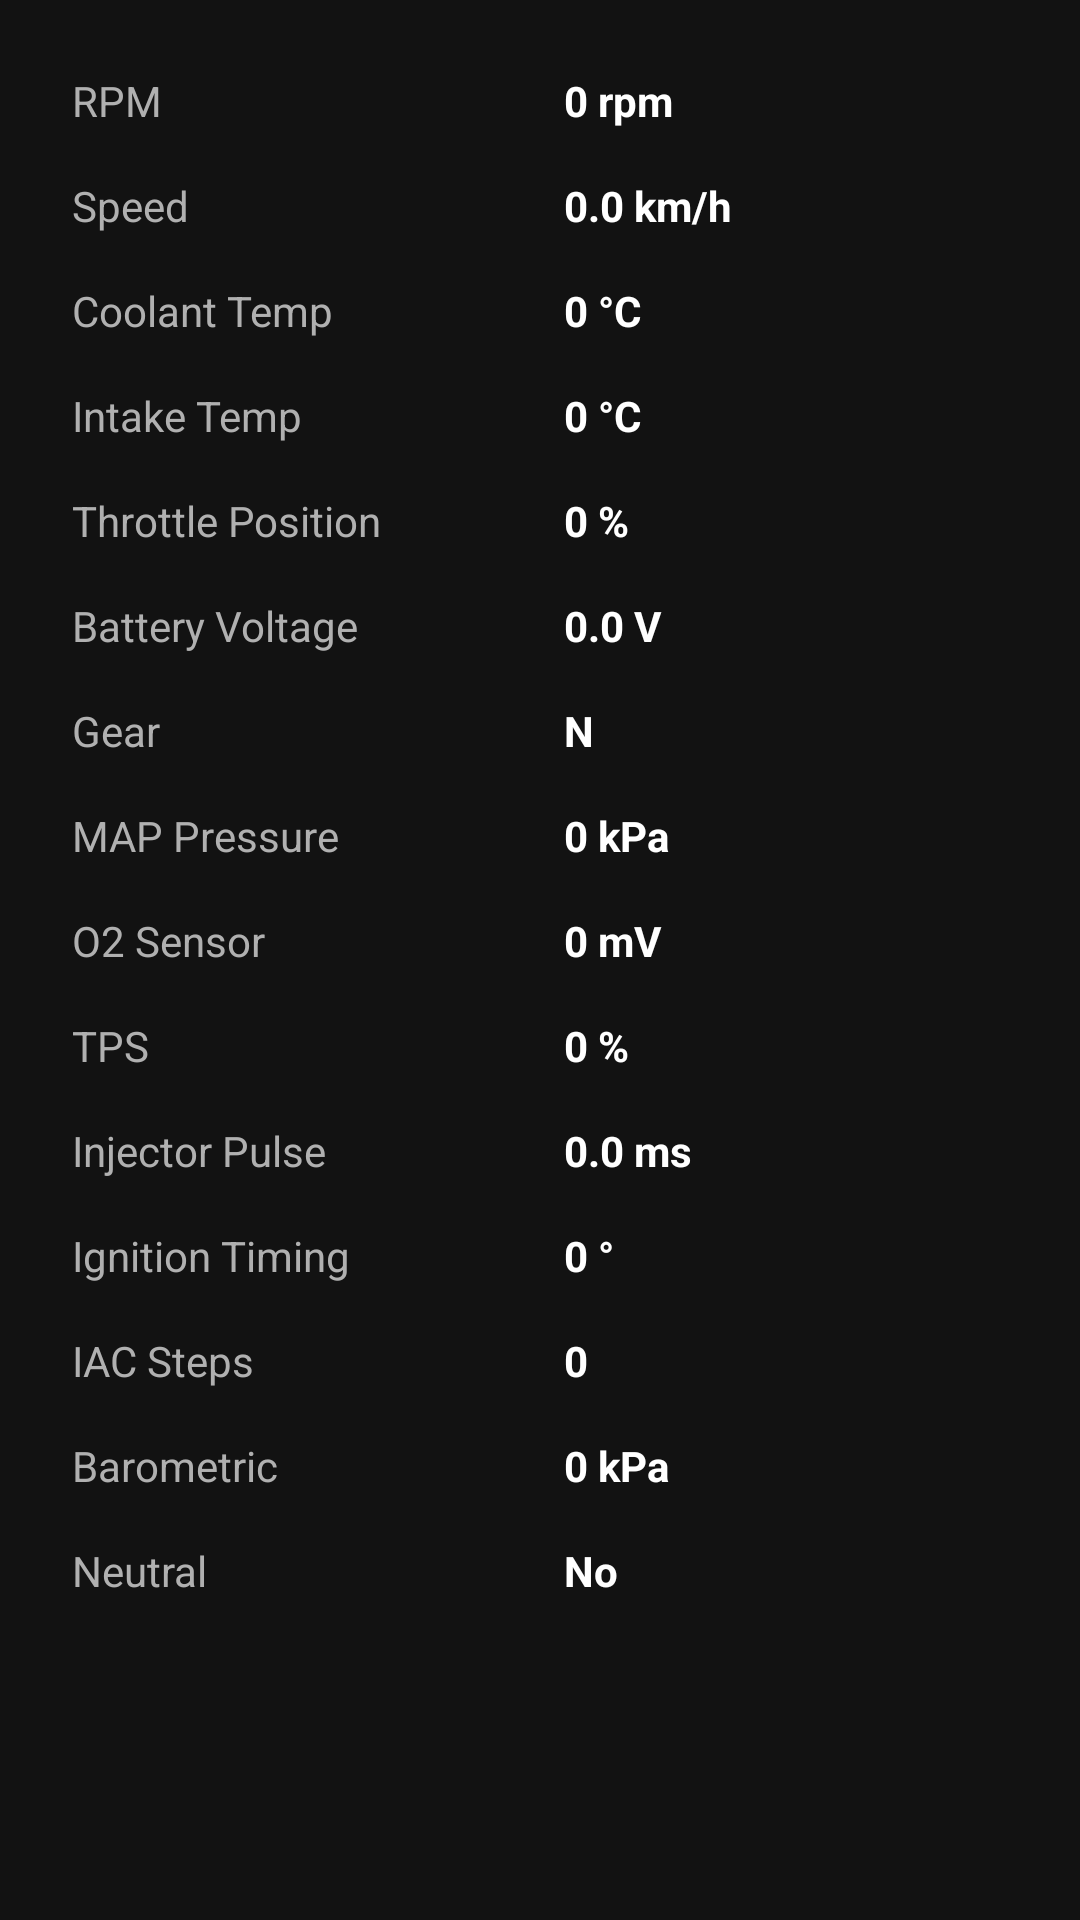

Android layout source for this screen:
<!-- AndroidManifest.xml: application theme Theme.SuzukiECUTool -->
<!-- res/layout/fragment_live_data.xml -->
<?xml version="1.0" encoding="utf-8"?>
<ScrollView xmlns:android="http://schemas.android.com/apk/res/android"
    android:layout_width="match_parent"
    android:layout_height="match_parent">

    <GridLayout
        android:layout_width="match_parent"
        android:layout_height="wrap_content"
        android:columnCount="2"
        android:padding="16dp">

        <TextView style="@style/LiveDataLabel" android:text="@string/rpm" />
        <TextView android:id="@+id/rpmValue" style="@style/LiveDataValue" android:text="0 rpm" />

        <TextView style="@style/LiveDataLabel" android:text="@string/speed" />
        <TextView android:id="@+id/speedValue" style="@style/LiveDataValue" android:text="0.0 km/h" />

        <TextView style="@style/LiveDataLabel" android:text="@string/coolant_temp" />
        <TextView android:id="@+id/coolantValue" style="@style/LiveDataValue" android:text="0 °C" />

        <TextView style="@style/LiveDataLabel" android:text="@string/intake_temp" />
        <TextView android:id="@+id/intakeTempValue" style="@style/LiveDataValue" android:text="0 °C" />

        <TextView style="@style/LiveDataLabel" android:text="@string/throttle_pos" />
        <TextView android:id="@+id/tpsValue" style="@style/LiveDataValue" android:text="0 %" />

        <TextView style="@style/LiveDataLabel" android:text="@string/battery_voltage" />
        <TextView android:id="@+id/batteryValue" style="@style/LiveDataValue" android:text="0.0 V" />

        <TextView style="@style/LiveDataLabel" android:text="@string/gear_position" />
        <TextView android:id="@+id/gearValue" style="@style/LiveDataValue" android:text="N" />

        <TextView style="@style/LiveDataLabel" android:text="@string/map_pressure" />
        <TextView android:id="@+id/mapValue" style="@style/LiveDataValue" android:text="0 kPa" />

        <TextView style="@style/LiveDataLabel" android:text="@string/o2_sensor" />
        <TextView android:id="@+id/o2Value" style="@style/LiveDataValue" android:text="0 mV" />

        <TextView style="@style/LiveDataLabel" android:text="@string/throttle_pos_sensor" />
        <TextView android:id="@+id/stpsValue" style="@style/LiveDataValue" android:text="0 %" />

        <TextView style="@style/LiveDataLabel" android:text="@string/injector_pulse" />
        <TextView android:id="@+id/injValue" style="@style/LiveDataValue" android:text="0.0 ms" />

        <TextView style="@style/LiveDataLabel" android:text="@string/ignition_timing" />
        <TextView android:id="@+id/ignValue" style="@style/LiveDataValue" android:text="0 °" />

        <TextView style="@style/LiveDataLabel" android:text="@string/iac_steps" />
        <TextView android:id="@+id/iacValue" style="@style/LiveDataValue" android:text="0" />

        <TextView style="@style/LiveDataLabel" android:text="Barometric" />
        <TextView android:id="@+id/baroValue" style="@style/LiveDataValue" android:text="0 kPa" />

        <TextView style="@style/LiveDataLabel" android:text="Neutral" />
        <TextView android:id="@+id/neutralValue" style="@style/LiveDataValue" android:text="No" />

        <TextView
            android:id="@+id/statusValue"
            android:layout_width="match_parent"
            android:layout_height="wrap_content"
            android:layout_columnSpan="2"
            android:paddingTop="16dp"
            android:textColor="@color/text_secondary"
            android:textSize="12sp" />

    </GridLayout>
</ScrollView>
<!-- resources referenced by this layout -->
<resources>
  <color name="text_secondary">#B0B0B0</color>
  <string name="battery_voltage">Battery Voltage</string>
  <string name="coolant_temp">Coolant Temp</string>
  <string name="gear_position">Gear</string>
  <string name="iac_steps">IAC Steps</string>
  <string name="ignition_timing">Ignition Timing</string>
  <string name="injector_pulse">Injector Pulse</string>
  <string name="intake_temp">Intake Temp</string>
  <string name="map_pressure">MAP Pressure</string>
  <string name="o2_sensor">O2 Sensor</string>
  <string name="rpm">RPM</string>
  <string name="speed">Speed</string>
  <string name="throttle_pos">Throttle Position</string>
  <string name="throttle_pos_sensor">TPS</string>
  <style name="LiveDataLabel" parent="Widget.AppCompat.TextView">
          <item name="android:layout_width">0dp</item>
          <item name="android:layout_height">wrap_content</item>
          <item name="android:layout_columnWeight">1</item>
          <item name="android:padding">8dp</item>
          <item name="android:textColor">@color/text_secondary</item>
          <item name="android:textSize">14sp</item>
      </style>
  <style name="LiveDataValue" parent="Widget.AppCompat.TextView">
          <item name="android:layout_width">0dp</item>
          <item name="android:layout_height">wrap_content</item>
          <item name="android:layout_columnWeight">1</item>
          <item name="android:padding">8dp</item>
          <item name="android:textColor">@color/text_primary</item>
          <item name="android:textSize">14sp</item>
          <item name="android:textStyle">bold</item>
      </style>
  <style name="Theme.SuzukiECUTool" parent="Theme.Material3.Dark.NoActionBar">
          <item name="colorPrimary">@color/primary</item>
          <item name="colorOnPrimary">@color/on_primary</item>
          <item name="colorSecondary">@color/accent</item>
          <item name="colorOnSecondary">@color/on_primary</item>
          <item name="android:colorBackground">@color/background</item>
          <item name="colorSurface">@color/surface</item>
          <item name="colorError">@color/error</item>
      </style>
  <color name="text_primary">#FFFFFF</color>
  <color name="primary">#1976D2</color>
  <color name="on_primary">#FFFFFF</color>
  <color name="accent">#FF9800</color>
  <color name="background">#121212</color>
  <color name="surface">#1E1E1E</color>
  <color name="error">#F44336</color>
</resources>
